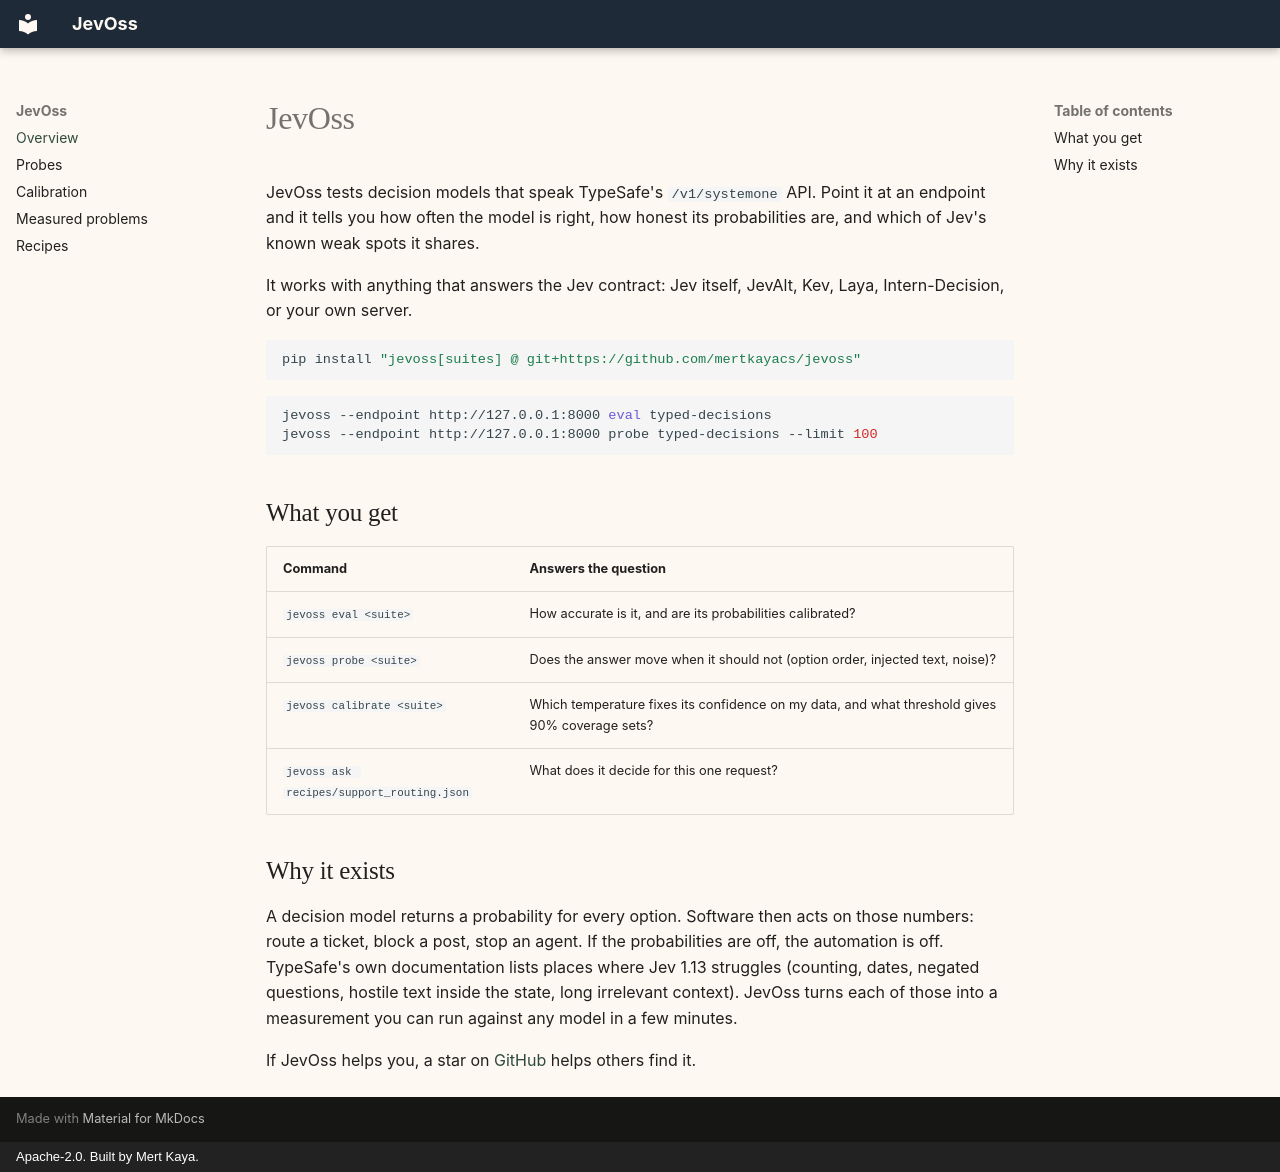

repository: mertkayacs/jevoss · page: index.html · generator: mkdocs · copyright: Apache-2.0. Built by Mert Kaya.

# JevOss

JevOss tests decision models that speak TypeSafe's `/v1/systemone` API. Point it at an endpoint and it tells you how often the model is right, how honest its probabilities are, and which of Jev's known weak spots it shares.

It works with anything that answers the Jev contract: Jev itself, JevAlt, Kev, Laya, Intern-Decision, or your own server.

```bash
pip install "jevoss[suites] @ git+https://github.com/mertkayacs/jevoss"
```

```bash
jevoss --endpoint http://127.0.0.1:8000 eval typed-decisions
jevoss --endpoint http://127.0.0.1:8000 probe typed-decisions --limit 100
```

## What you get

| Command | Answers the question |
|---|---|
| `jevoss eval <suite>` | How accurate is it, and are its probabilities calibrated? |
| `jevoss probe <suite>` | Does the answer move when it should not (option order, injected text, noise)? |
| `jevoss calibrate <suite>` | Which temperature fixes its confidence on my data, and what threshold gives 90% coverage sets? |
| `jevoss ask recipes/support_routing.json` | What does it decide for this one request? |

## Why it exists

A decision model returns a probability for every option. Software then acts on those numbers: route a ticket, block a post, stop an agent. If the probabilities are off, the automation is off. TypeSafe's own documentation lists places where Jev 1.13 struggles (counting, dates, negated questions, hostile text inside the state, long irrelevant context). JevOss turns each of those into a measurement you can run against any model in a few minutes.

If JevOss helps you, a star on [GitHub](https://github.com/mertkayacs/jevoss) helps others find it.
